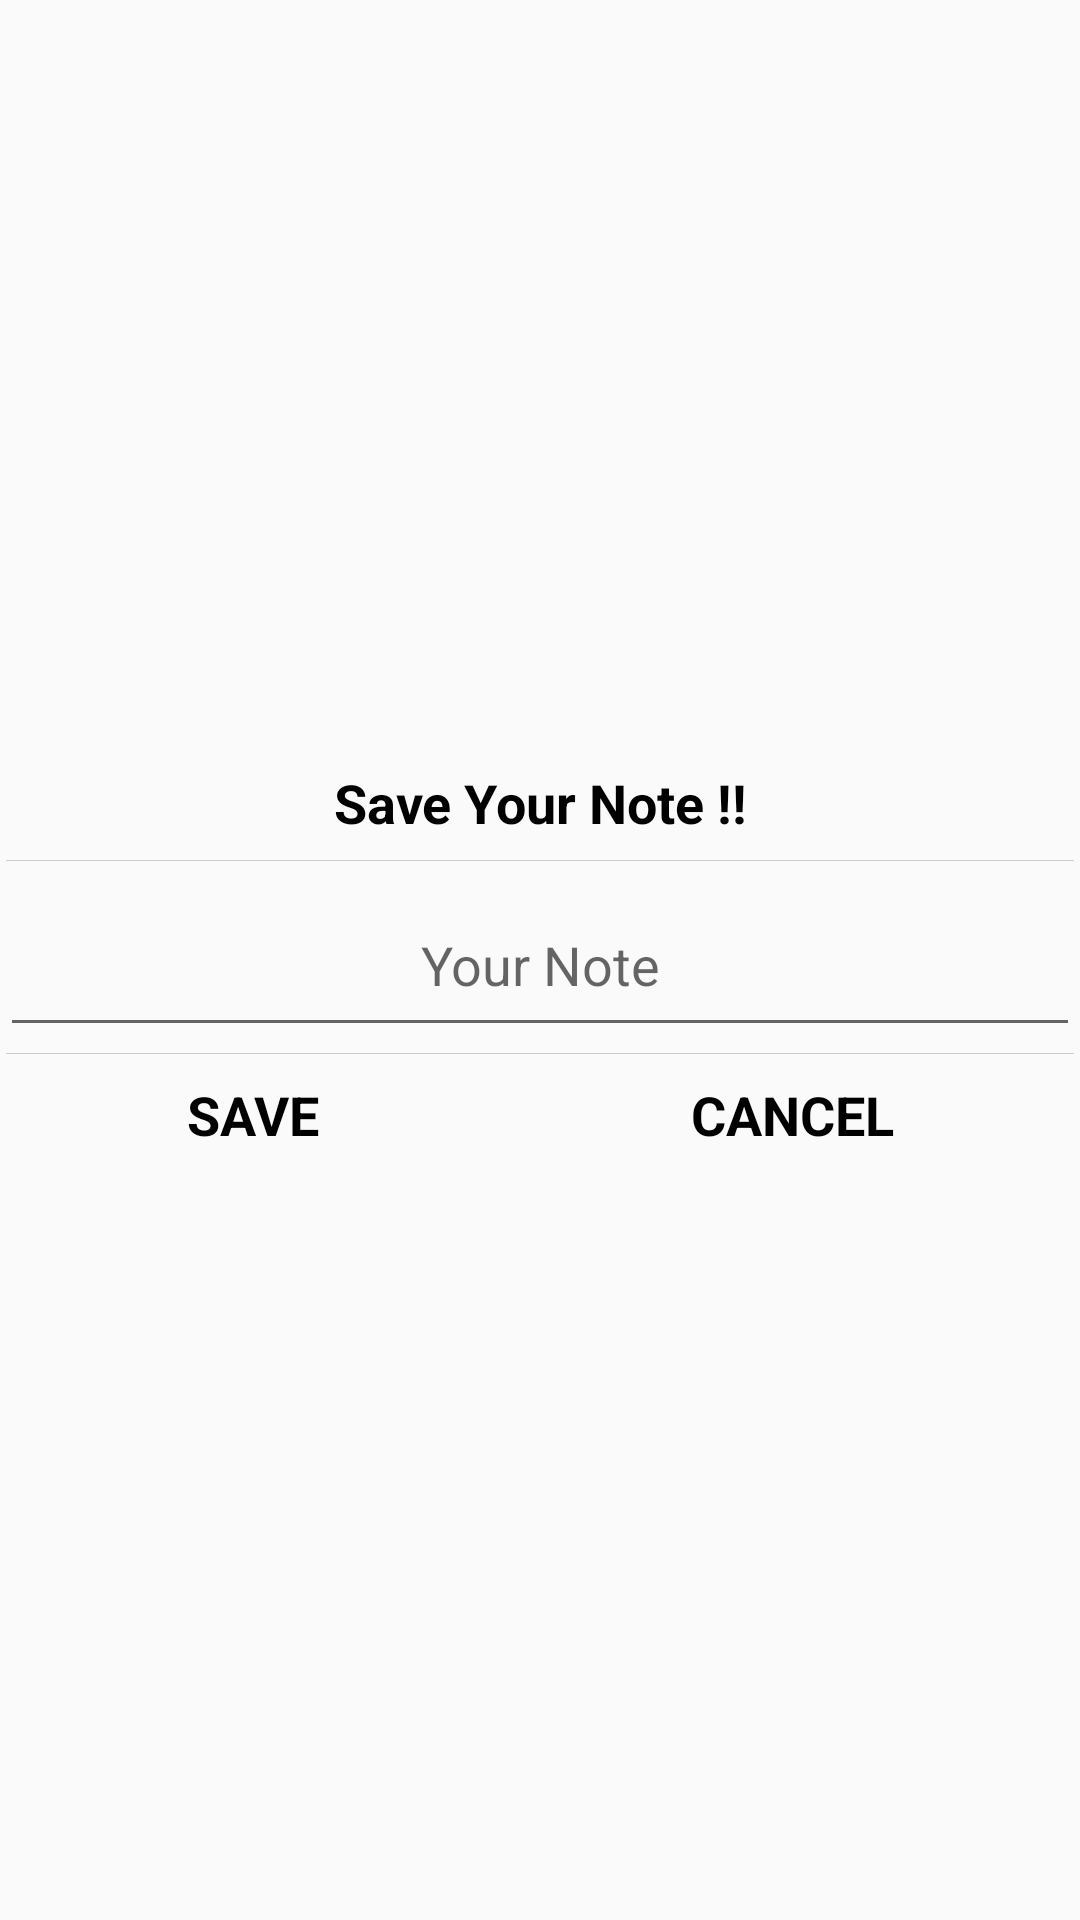

Here is an Android app screen rendered from its layout file. Give the layout XML and the strings, colors and styles it references.
<!-- AndroidManifest.xml: application theme Theme.Design.Light.NoActionBar -->
<!-- res/layout/constant_dialog_edittext.xml -->
<?xml version="1.0" encoding="utf-8"?>
<LinearLayout xmlns:android="http://schemas.android.com/apk/res/android"
    android:layout_width="match_parent"
    android:layout_height="wrap_content"
    android:layout_marginLeft="@dimen/margin_20"
    android:layout_marginRight="@dimen/margin_20"
    android:layout_marginTop="@dimen/margin_15"
    android:background="@drawable/corner_radius_color_white"
    android:gravity="center"
    android:orientation="vertical">

    <TextView
        android:layout_width="match_parent"
        android:layout_height="wrap_content"
        android:gravity="center"
        android:padding="@dimen/margin_5"
        android:text="@string/save_your_note"
        android:textColor="@color/black"
        android:textSize="@dimen/margin_18"
        android:textStyle="bold" />

    <View
        android:layout_width="match_parent"
        android:layout_height="0.3dp"
        android:layout_margin="@dimen/margin_2"
        android:background="#cccccc"/>

    <EditText
        android:id="@+id/edText"
        android:layout_width="match_parent"
        android:layout_height="55dp"
        android:layout_marginTop="@dimen/margin_5"
        android:padding="@dimen/margin_5"
        android:hint="Your Note"
        android:gravity="center"
        android:textAppearance="?android:textAppearanceMedium"
        android:textColor="#000" />

    <View
        android:layout_width="match_parent"
        android:layout_height="0.3dp"
        android:layout_margin="@dimen/margin_2"
        android:background="#cccccc"/>

    <LinearLayout
        android:layout_width="match_parent"
        android:layout_height="wrap_content"
        android:gravity="center"
        android:weightSum="2"
        android:orientation="horizontal">
    <TextView
        android:id="@+id/btnok"
        android:layout_width="wrap_content"
        android:layout_height="wrap_content"
        android:layout_gravity="center"
        android:padding="@dimen/margin_6"
        android:text="  SAVE  "
        android:layout_weight="1"
        android:textStyle="bold"
        android:textAlignment="center"
        android:textColor="#000"
        android:textSize="@dimen/margin_18" />
    <TextView
        android:id="@+id/btncancel"
        android:layout_width="wrap_content"
        android:layout_height="wrap_content"
        android:layout_gravity="center"
        android:padding="@dimen/margin_6"
        android:text="  CANCEL  "
        android:textStyle="bold"
        android:layout_weight="1"
        android:textAlignment="center"
        android:textColor="#000"
        android:textSize="@dimen/margin_18" />
    </LinearLayout>
</LinearLayout>
<!-- resources referenced by this layout -->
<resources>
  <color name="black">#FF000000</color>
  <dimen name="margin_15">15dp</dimen>
  <dimen name="margin_18">18dp</dimen>
  <dimen name="margin_2">2dp</dimen>
  <dimen name="margin_20">20dp</dimen>
  <dimen name="margin_5">5dp</dimen>
  <dimen name="margin_6">6dp</dimen>
  <string name="save_your_note">Save Your Note !!</string>
</resources>
